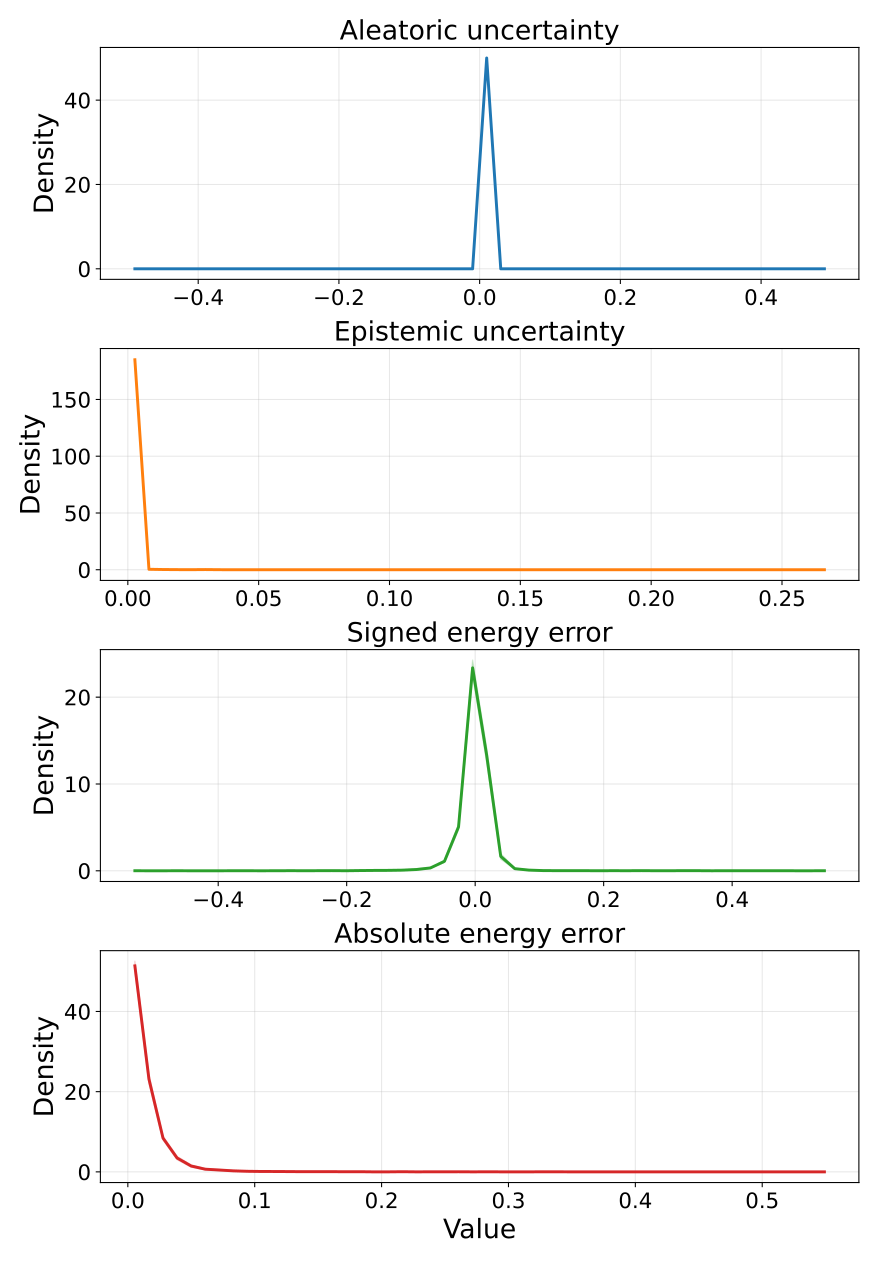

The table this chart was drawn from, first rows:
metric, bin_index, bin_left, bin_right, bin_center, density_mean, density_std, density_ci95_low, density_ci95_high, density_n
aleatoric_var, 0, -0.5, -0.48, -0.49, 0.0, 0.0, 0.0, 0.0, 5
aleatoric_var, 1, -0.48, -0.46, -0.47, 0.0, 0.0, 0.0, 0.0, 5
aleatoric_var, 2, -0.46, -0.44, -0.45, 0.0, 0.0, 0.0, 0.0, 5
aleatoric_var, 3, -0.44, -0.42, -0.43, 0.0, 0.0, 0.0, 0.0, 5
aleatoric_var, 4, -0.42, -0.4, -0.41, 0.0, 0.0, 0.0, 0.0, 5
aleatoric_var, 5, -0.4, -0.38, -0.39, 0.0, 0.0, 0.0, 0.0, 5
aleatoric_var, 6, -0.38, -0.36, -0.37, 0.0, 0.0, 0.0, 0.0, 5
aleatoric_var, 7, -0.36, -0.34, -0.35, 0.0, 0.0, 0.0, 0.0, 5
aleatoric_var, 8, -0.34, -0.32, -0.33, 0.0, 0.0, 0.0, 0.0, 5
aleatoric_var, 9, -0.32, -0.3, -0.31, 0.0, 0.0, 0.0, 0.0, 5
aleatoric_var, 10, -0.3, -0.28, -0.29, 0.0, 0.0, 0.0, 0.0, 5
aleatoric_var, 11, -0.28, -0.26, -0.27, 0.0, 0.0, 0.0, 0.0, 5
aleatoric_var, 12, -0.26, -0.24, -0.25, 0.0, 0.0, 0.0, 0.0, 5
aleatoric_var, 13, -0.24, -0.22, -0.23, 0.0, 0.0, 0.0, 0.0, 5
aleatoric_var, 14, -0.22, -0.2, -0.21, 0.0, 0.0, 0.0, 0.0, 5
aleatoric_var, 15, -0.2, -0.18, -0.19, 0.0, 0.0, 0.0, 0.0, 5
aleatoric_var, 16, -0.18, -0.16, -0.17, 0.0, 0.0, 0.0, 0.0, 5
aleatoric_var, 17, -0.16, -0.14, -0.15, 0.0, 0.0, 0.0, 0.0, 5
aleatoric_var, 18, -0.14, -0.12, -0.13, 0.0, 0.0, 0.0, 0.0, 5
aleatoric_var, 19, -0.12, -0.1, -0.11, 0.0, 0.0, 0.0, 0.0, 5
aleatoric_var, 20, -0.1, -0.08, -0.09, 0.0, 0.0, 0.0, 0.0, 5
aleatoric_var, 21, -0.08, -0.06, -0.07, 0.0, 0.0, 0.0, 0.0, 5
aleatoric_var, 22, -0.06, -0.04, -0.05, 0.0, 0.0, 0.0, 0.0, 5
aleatoric_var, 23, -0.04, -0.02, -0.03, 0.0, 0.0, 0.0, 0.0, 5
aleatoric_var, 24, -0.02, 0.0, -0.01, 0.0, 0.0, 0.0, 0.0, 5
aleatoric_var, 25, 0.0, 0.02, 0.01, 50, 0.0, 50, 50, 5
aleatoric_var, 26, 0.02, 0.04, 0.03, 0.0, 0.0, 0.0, 0.0, 5
aleatoric_var, 27, 0.04, 0.06, 0.05, 0.0, 0.0, 0.0, 0.0, 5
aleatoric_var, 28, 0.06, 0.08, 0.07, 0.0, 0.0, 0.0, 0.0, 5
aleatoric_var, 29, 0.08, 0.1, 0.09, 0.0, 0.0, 0.0, 0.0, 5
aleatoric_var, 30, 0.1, 0.12, 0.11, 0.0, 0.0, 0.0, 0.0, 5
aleatoric_var, 31, 0.12, 0.14, 0.13, 0.0, 0.0, 0.0, 0.0, 5
aleatoric_var, 32, 0.14, 0.16, 0.15, 0.0, 0.0, 0.0, 0.0, 5
aleatoric_var, 33, 0.16, 0.18, 0.17, 0.0, 0.0, 0.0, 0.0, 5
aleatoric_var, 34, 0.18, 0.2, 0.19, 0.0, 0.0, 0.0, 0.0, 5
aleatoric_var, 35, 0.2, 0.22, 0.21, 0.0, 0.0, 0.0, 0.0, 5
aleatoric_var, 36, 0.22, 0.24, 0.23, 0.0, 0.0, 0.0, 0.0, 5
aleatoric_var, 37, 0.24, 0.26, 0.25, 0.0, 0.0, 0.0, 0.0, 5
aleatoric_var, 38, 0.26, 0.28, 0.27, 0.0, 0.0, 0.0, 0.0, 5
aleatoric_var, 39, 0.28, 0.3, 0.29, 0.0, 0.0, 0.0, 0.0, 5
aleatoric_var, 40, 0.3, 0.32, 0.31, 0.0, 0.0, 0.0, 0.0, 5
aleatoric_var, 41, 0.32, 0.34, 0.33, 0.0, 0.0, 0.0, 0.0, 5
aleatoric_var, 42, 0.34, 0.36, 0.35, 0.0, 0.0, 0.0, 0.0, 5
aleatoric_var, 43, 0.36, 0.38, 0.37, 0.0, 0.0, 0.0, 0.0, 5
aleatoric_var, 44, 0.38, 0.4, 0.39, 0.0, 0.0, 0.0, 0.0, 5
aleatoric_var, 45, 0.4, 0.42, 0.41, 0.0, 0.0, 0.0, 0.0, 5
aleatoric_var, 46, 0.42, 0.44, 0.43, 0.0, 0.0, 0.0, 0.0, 5
aleatoric_var, 47, 0.44, 0.46, 0.45, 0.0, 0.0, 0.0, 0.0, 5
aleatoric_var, 48, 0.46, 0.48, 0.47, 0.0, 0.0, 0.0, 0.0, 5
aleatoric_var, 49, 0.48, 0.5, 0.49, 0.0, 0.0, 0.0, 0.0, 5
epistemic_var, 0, 2.473965196259087e-06, 0.00538, 0.002691, 184.9, 0.4971, 184.3, 185.6, 5
epistemic_var, 1, 0.00538, 0.01076, 0.008069, 0.4165, 0.3138, 0.02694, 0.8061, 5
epistemic_var, 2, 0.01076, 0.01614, 0.01345, 0.2008, 0.1569, 0.006034, 0.3956, 5
epistemic_var, 3, 0.01614, 0.02151, 0.01883, 0.1041, 0.1542, -0.08735, 0.2956, 5
epistemic_var, 4, 0.02151, 0.02689, 0.0242, 0.0595, 0.0564, -0.01052, 0.1295, 5
epistemic_var, 5, 0.02689, 0.03227, 0.02958, 0.1636, 0.2271, -0.1183, 0.4456, 5
epistemic_var, 6, 0.03227, 0.03765, 0.03496, 0.04463, 0.06653, -0.03796, 0.1272, 5
epistemic_var, 7, 0.03765, 0.04303, 0.04034, 0.01488, 0.03326, -0.02642, 0.05617, 5
epistemic_var, 8, 0.04303, 0.0484, 0.04571, 0.0, 0.0, 0.0, 0.0, 5
epistemic_var, 9, 0.0484, 0.05378, 0.05109, 0.0, 0.0, 0.0, 0.0, 5
... 140 more rows
